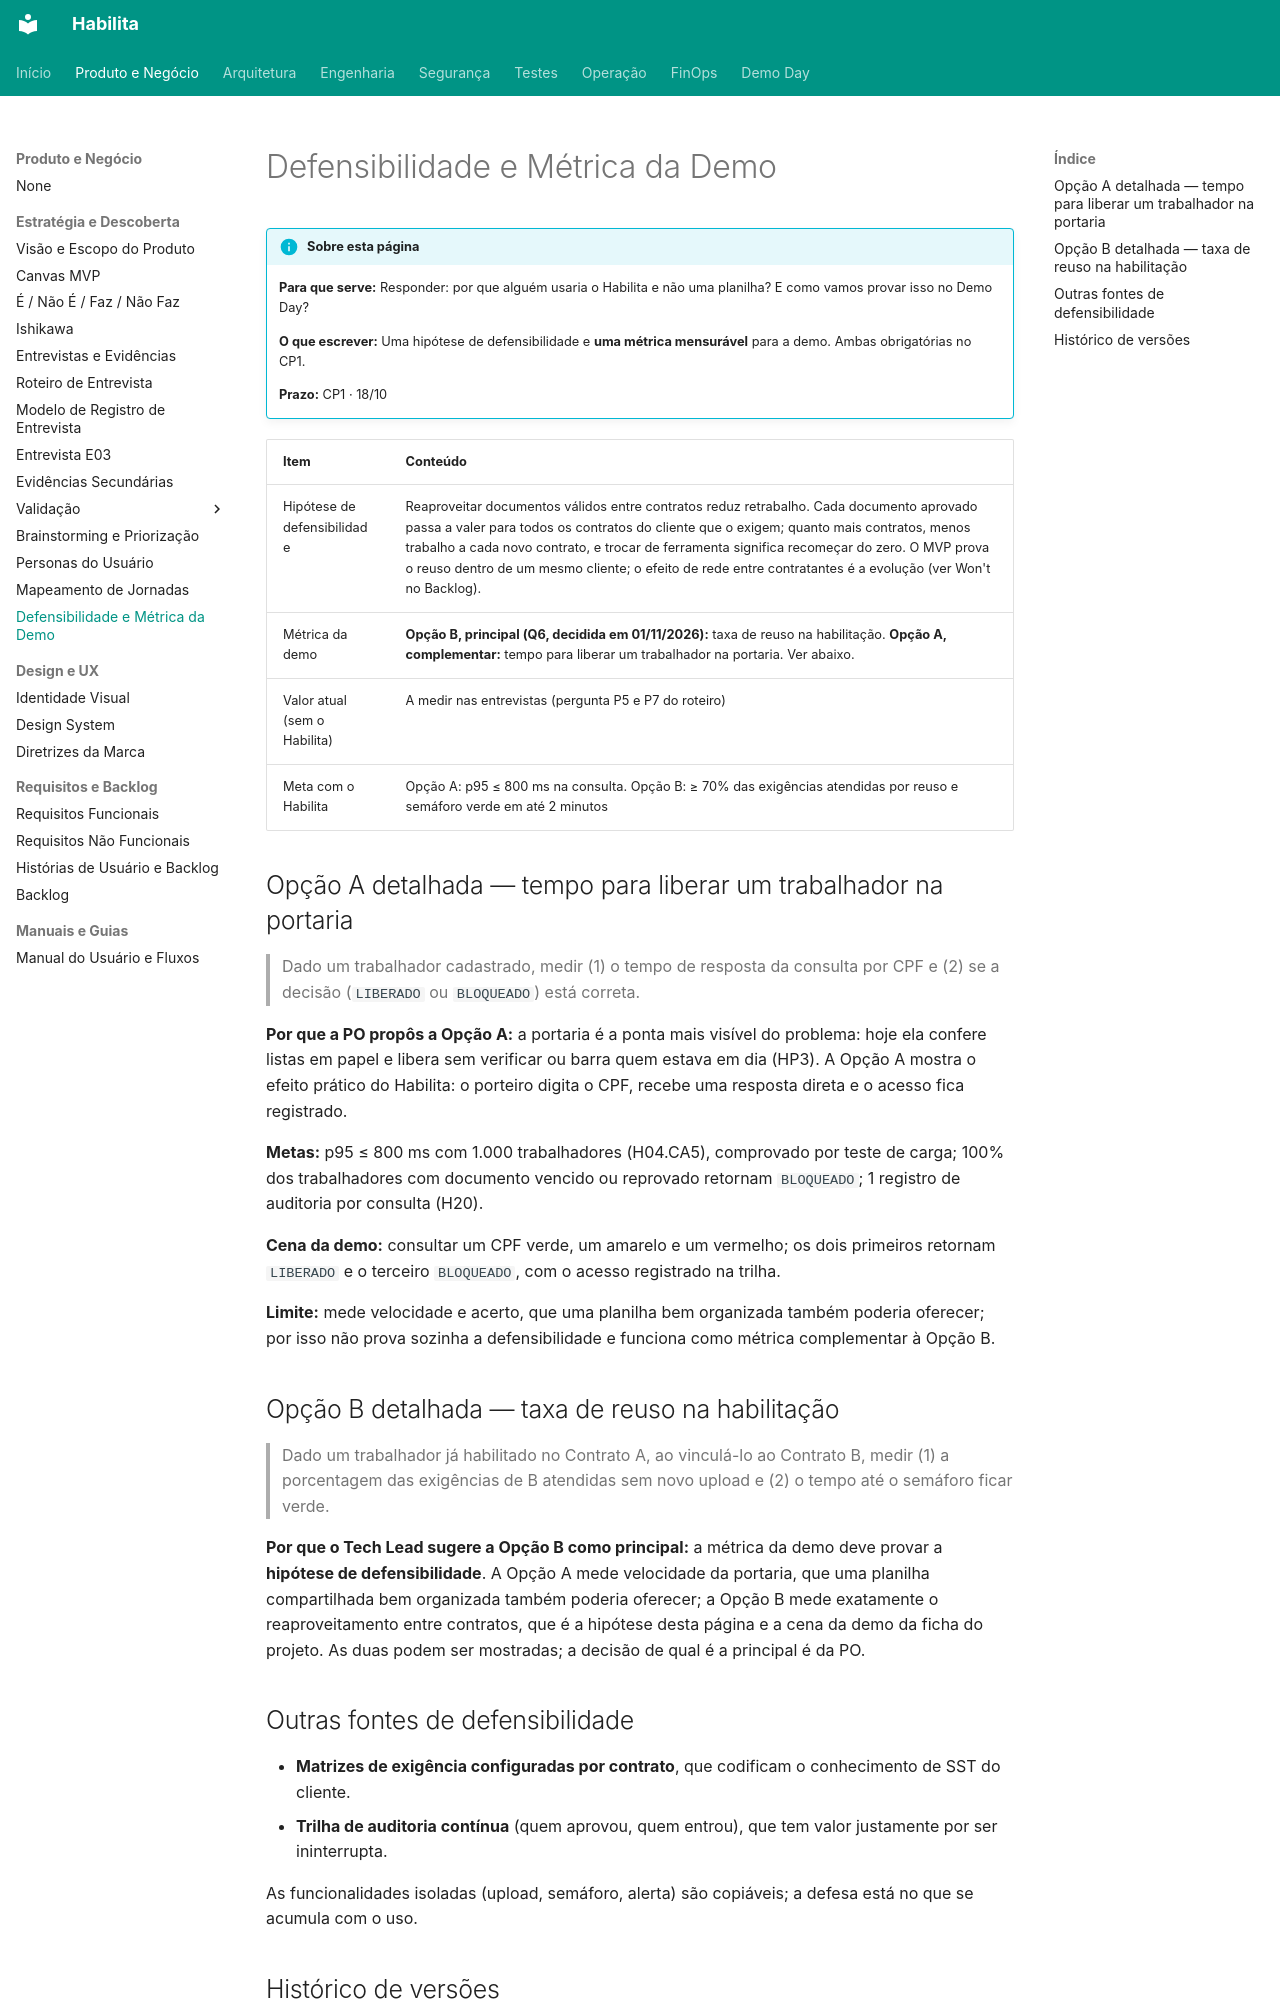

repository: projeto-habilita/habilita-docs · page: produto/estrategia/defensibilidade/index.html · generator: mkdocs

# Defensibilidade e Métrica da Demo

!!! info "Sobre esta página"
    **Para que serve:** Responder: por que alguém usaria o Habilita e não uma planilha? E como vamos provar isso no Demo Day?

    **O que escrever:** Uma hipótese de defensibilidade e **uma métrica mensurável** para a demo. Ambas obrigatórias no CP1.

    **Prazo:** CP1 · 18/10

| Item | Conteúdo |
|---|---|
| Hipótese de defensibilidade | Reaproveitar documentos válidos entre contratos reduz retrabalho. Cada documento aprovado passa a valer para todos os contratos do cliente que o exigem; quanto mais contratos, menos trabalho a cada novo contrato, e trocar de ferramenta significa recomeçar do zero. O MVP prova o reuso dentro de um mesmo cliente; o efeito de rede entre contratantes é a evolução (ver Won't no Backlog). |
| Métrica da demo | **Opção B, principal (Q6, decidida em 01/11/2026):** taxa de reuso na habilitação. **Opção A, complementar:** tempo para liberar um trabalhador na portaria. Ver abaixo. |
| Valor atual (sem o Habilita) | A medir nas entrevistas (pergunta P5 e P7 do roteiro) |
| Meta com o Habilita | Opção A: p95 ≤ 800 ms na consulta. Opção B: ≥ 70% das exigências atendidas por reuso e semáforo verde em até 2 minutos |

## Opção A detalhada — tempo para liberar um trabalhador na portaria

> Dado um trabalhador cadastrado, medir (1) o tempo de resposta da consulta por CPF e (2) se a decisão (`LIBERADO` ou `BLOQUEADO`) está correta.

**Por que a PO propôs a Opção A:** a portaria é a ponta mais visível do problema: hoje ela confere listas em papel e libera sem verificar ou barra quem estava em dia (HP3). A Opção A mostra o efeito prático do Habilita: o porteiro digita o CPF, recebe uma resposta direta e o acesso fica registrado.

**Metas:** p95 ≤ 800 ms com 1.000 trabalhadores (H04.CA5), comprovado por teste de carga; 100% dos trabalhadores com documento vencido ou reprovado retornam `BLOQUEADO`; 1 registro de auditoria por consulta (H20).

**Cena da demo:** consultar um CPF verde, um amarelo e um vermelho; os dois primeiros retornam `LIBERADO` e o terceiro `BLOQUEADO`, com o acesso registrado na trilha.

**Limite:** mede velocidade e acerto, que uma planilha bem organizada também poderia oferecer; por isso não prova sozinha a defensibilidade e funciona como métrica complementar à Opção B.

## Opção B detalhada — taxa de reuso na habilitação

> Dado um trabalhador já habilitado no Contrato A, ao vinculá-lo ao Contrato B, medir (1) a porcentagem das exigências de B atendidas sem novo upload e (2) o tempo até o semáforo ficar verde.

**Por que o Tech Lead sugere a Opção B como principal:** a métrica da demo deve provar a **hipótese de defensibilidade**. A Opção A mede velocidade da portaria, que uma planilha compartilhada bem organizada também poderia oferecer; a Opção B mede exatamente o reaproveitamento entre contratos, que é a hipótese desta página e a cena da demo da ficha do projeto. As duas podem ser mostradas; a decisão de qual é a principal é da PO.
